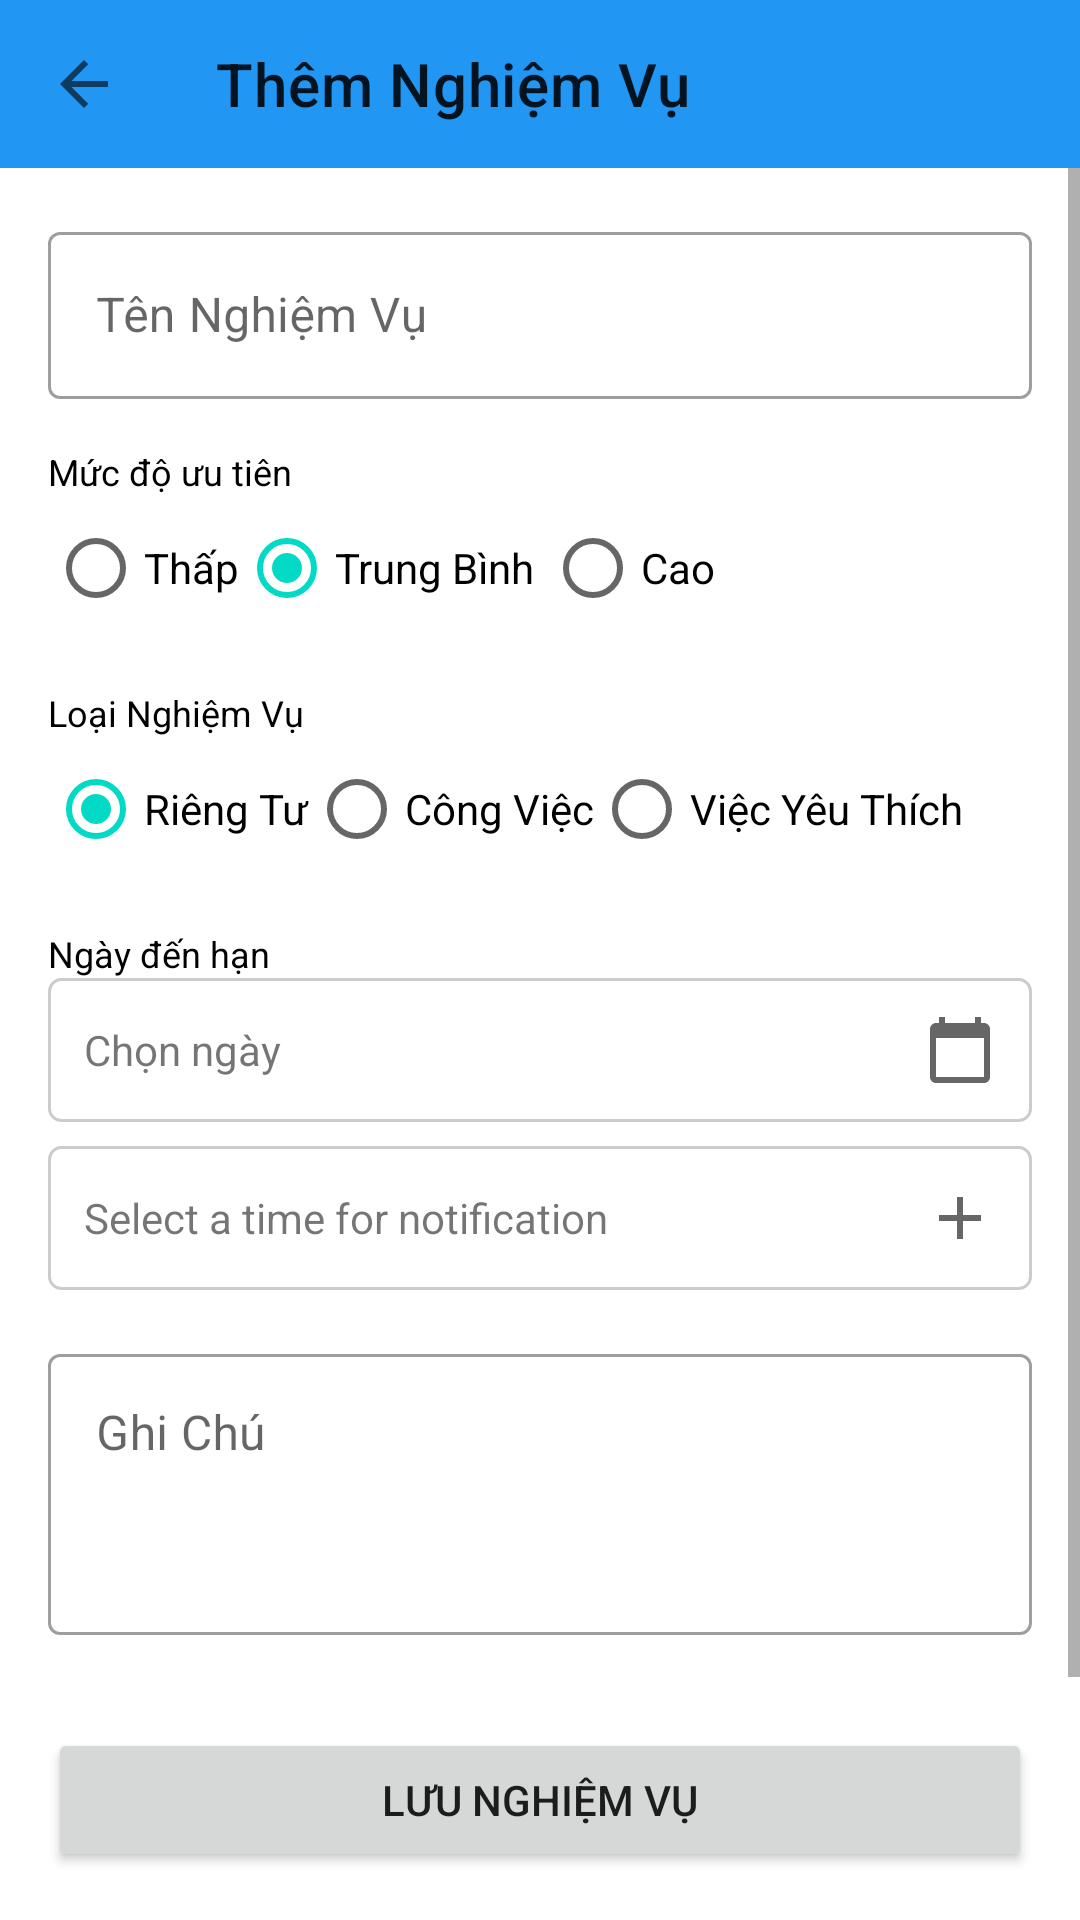

Android layout source for this screen:
<!-- AndroidManifest.xml: application theme Theme.ToDoList -->
<!-- res/layout/activity_add_edit_task.xml -->
<?xml version="1.0" encoding="utf-8"?>
<LinearLayout xmlns:android="http://schemas.android.com/apk/res/android"
    xmlns:app="http://schemas.android.com/apk/res-auto"
    xmlns:tools="http://schemas.android.com/tools"
    android:layout_width="match_parent"
    android:layout_height="match_parent"
    android:orientation="vertical"
    tools:context=".ui.addedit.AddEditTaskActivity"> <com.google.android.material.appbar.AppBarLayout
    android:layout_width="match_parent"
    android:layout_height="wrap_content">
    <androidx.appcompat.widget.Toolbar
        android:id="@+id/toolbar_add_task"
        android:layout_width="match_parent"
        android:layout_height="?attr/actionBarSize"
        app:navigationIcon="@drawable/ic_back"
        app:title="Thêm Nghiệm Vụ" /> </com.google.android.material.appbar.AppBarLayout>

    <ScrollView
        android:layout_width="match_parent"
        android:layout_height="0dp"
        android:layout_weight="1">

        <LinearLayout
            android:layout_width="match_parent"
            android:layout_height="wrap_content"
            android:orientation="vertical"
            android:padding="16dp">

            <com.google.android.material.textfield.TextInputLayout
                style="@style/Widget.MaterialComponents.TextInputLayout.OutlinedBox"
                android:layout_width="match_parent"
                android:layout_height="wrap_content"
                android:hint="Tên Nghiệm Vụ ">

                <com.google.android.material.textfield.TextInputEditText
                    android:id="@+id/edit_text_task_title"
                    android:layout_width="match_parent"
                    android:layout_height="wrap_content" />
            </com.google.android.material.textfield.TextInputLayout>

            <TextView
                android:layout_width="wrap_content"
                android:layout_height="wrap_content"
                android:layout_marginTop="16dp"
                android:text="Mức độ ưu tiên"
                android:textSize="12dp"
                android:textAppearance="?attr/textAppearanceLabelLarge" />

            <RadioGroup
                android:id="@+id/radio_group_priority"
                android:layout_width="match_parent"
                android:layout_height="wrap_content"
                android:orientation="horizontal">
                <RadioButton android:id="@+id/radio_priority_low" android:layout_width="wrap_content" android:layout_height="wrap_content" android:text="Thấp"/>
                <RadioButton android:id="@+id/radio_priority_medium" android:layout_width="wrap_content" android:layout_height="wrap_content" android:text="Trung Bình " android:checked="true"/>
                <RadioButton android:id="@+id/radio_priority_high" android:layout_width="wrap_content" android:layout_height="wrap_content" android:text="Cao "/>
            </RadioGroup>

            <TextView
                android:layout_width="wrap_content"
                android:layout_height="wrap_content"
                android:layout_marginTop="16dp"
                android:text="Loại Nghiệm Vụ"
                android:textSize="12dp"
                android:textAppearance="?attr/textAppearanceLabelLarge" />

            <RadioGroup
                android:id="@+id/radio_group_category"
                android:layout_width="match_parent"
                android:layout_height="wrap_content"
                android:orientation="horizontal">
                <RadioButton android:id="@+id/radio_category_personal" android:layout_width="wrap_content" android:layout_height="wrap_content" android:text="Riêng Tư" android:checked="true"/>
                <RadioButton android:id="@+id/radio_category_work" android:layout_width="wrap_content" android:layout_height="wrap_content" android:text="Công Việc"/>
                <RadioButton android:id="@+id/radio_category_wishlist" android:layout_width="wrap_content" android:layout_height="wrap_content" android:text="Việc Yêu Thích"/>
            </RadioGroup>
            <TextView
                android:layout_width="wrap_content"
                android:layout_height="wrap_content"
                android:layout_marginTop="16dp"
                android:text="Ngày đến hạn"
                android:textSize="12dp"
                android:textAppearance="?attr/textAppearanceLabelLarge" />

            <TextView
                android:id="@+id/text_view_due_date"
                android:layout_width="match_parent"
                android:layout_height="wrap_content"
                android:padding="12dp"
                android:background="@drawable/border_background"
                android:text="Chọn ngày"
                android:drawableEnd="@drawable/ic_calendar_today"
                android:gravity="center_vertical"/>
            <TextView
                android:id="@+id/text_view_due_time"
                android:layout_width="match_parent"
                android:layout_height="wrap_content"
                android:padding="12dp"
                android:layout_marginTop="8dp"
                android:background="@drawable/border_background"
                android:text="Select a time for notification"
                android:drawableEnd="@drawable/ic_add"
                android:gravity="center_vertical"/>

            <com.google.android.material.textfield.TextInputLayout
                style="@style/Widget.MaterialComponents.TextInputLayout.OutlinedBox"
                android:layout_width="match_parent"
                android:layout_height="wrap_content"
                android:layout_marginTop="16dp"
                android:hint="Ghi Chú">

                <com.google.android.material.textfield.TextInputEditText
                    android:id="@+id/edit_text_notes"
                    android:layout_width="match_parent"
                    android:layout_height="wrap_content"
                    android:gravity="top"
                    android:minLines="3" />
            </com.google.android.material.textfield.TextInputLayout>

        </LinearLayout>
    </ScrollView>

    <Button
        android:id="@+id/button_save_task"
        android:layout_width="match_parent"
        android:layout_height="wrap_content"
        android:text="LƯU NGHIỆM VỤ" android:layout_margin="16dp"/>

</LinearLayout>
<!-- resources referenced by this layout -->
<resources>
  <!-- drawable border_background (drawable) -->
  <?xml version="1.0" encoding="utf-8"?>
  <shape xmlns:android="http://schemas.android.com/apk/res/android">
      <stroke android:width="1dp" android:color="#CCCCCC" />
      <corners android:radius="4dp" />
      <solid android:color="@android:color/transparent" />
  </shape>
  <!-- drawable ic_add (drawable) -->
  <vector xmlns:android="http://schemas.android.com/apk/res/android"
      android:width="24dp"
      android:height="24dp"
      android:viewportWidth="24"
      android:viewportHeight="24"
      android:tint="?attr/colorControlNormal">
      <path
          android:fillColor="@android:color/white"
          android:pathData="M19,13h-6v6h-2v-6H5v-2h6V5h2v6h6v2z"/>
  </vector>
  <!-- drawable ic_back (drawable) -->
  <vector xmlns:android="http://schemas.android.com/apk/res/android"
      android:width="24dp"
      android:height="24dp"
      android:viewportWidth="24"
      android:viewportHeight="24"
      android:tint="?attr/colorControlNormal">
      <path
          android:fillColor="@android:color/white"
          android:pathData="M20,11H7.83l5.59,-5.59L12,4l-8,8 8,8 1.41,-1.41L7.83,13H20v-2z"/>
  </vector>
  <!-- drawable ic_calendar_today (drawable) -->
  <vector xmlns:android="http://schemas.android.com/apk/res/android"
      android:width="24dp"
      android:height="24dp"
      android:viewportWidth="24"
      android:viewportHeight="24"
      android:tint="?attr/colorControlNormal">
      <path
          android:fillColor="@android:color/white"
          android:pathData="M20,3h-1V1h-2v2H7V1H5v2H4c-1.1,0 -2,0.9 -2,2v16c0,1.1 0.9,2 2,2h16c1.1,0 2,-0.9 2,-2V5c0,-1.1 -0.9,-2 -2,-2zm0,18H4V8h16v13z"/>
  </vector>
  <style name="Theme.ToDoList" parent="Theme.MaterialComponents.DayNight.NoActionBar">
          
          <item name="colorPrimary">@color/blue_500</item>
          <item name="colorPrimaryVariant">@color/blue_700</item>
          <item name="colorOnPrimary">@color/white</item>
          
          <item name="colorSecondary">@color/teal_200</item>
          <item name="colorSecondaryVariant">@color/teal_700</item>
          <item name="colorOnSecondary">@color/black</item>
          
          <item name="android:statusBarColor" tools:targetApi="l">?attr/colorPrimaryVariant</item>
          
      </style>
  <color name="blue_500">#FF2196F3</color>
  <color name="blue_700">#FF1976D2</color>
  <color name="white">#FFFFFFFF</color>
  <color name="teal_200">#FF03DAC5</color>
  <color name="teal_700">#FF018786</color>
  <color name="black">#FF000000</color>
</resources>
